Photos from the image-classification dataset "Varicose-Veins-Detection-main" in the GitHub repository Yoganand9105/Varicose-Veins-Prediction. Its 2 classes are: normal, vericose.

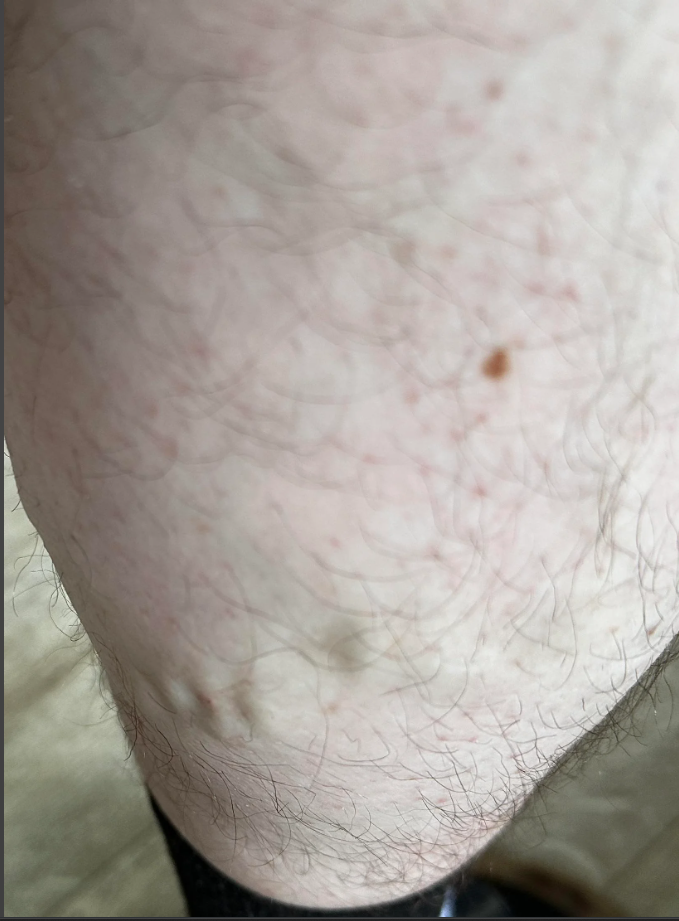
Label: vericose

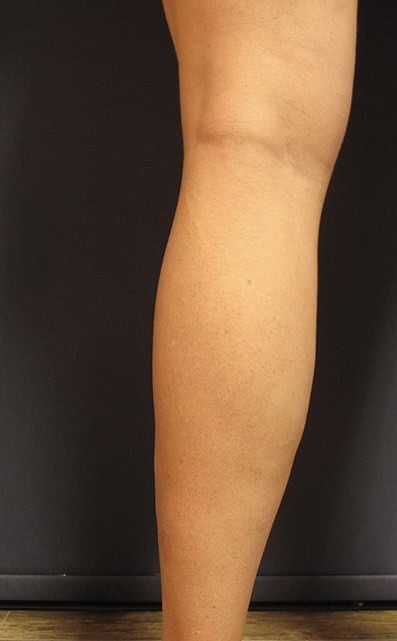
Label: normal

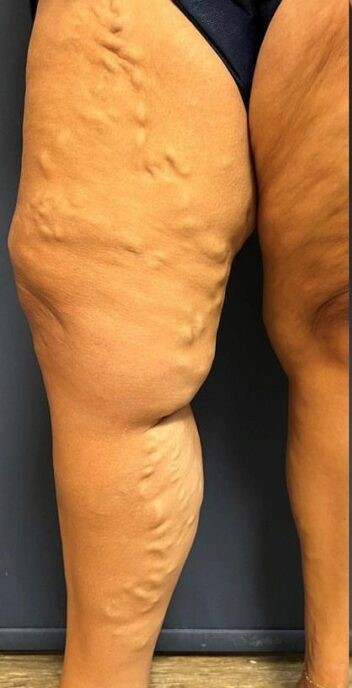
Label: vericose

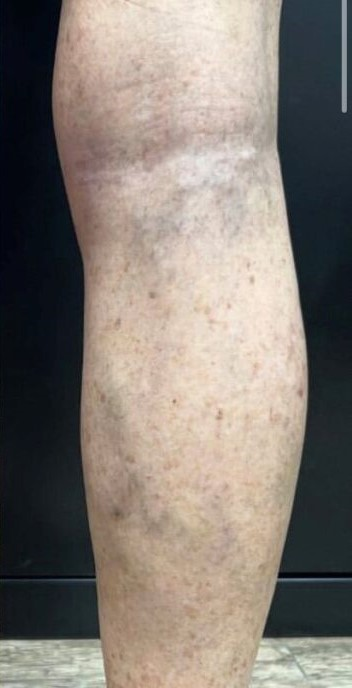
Label: normal

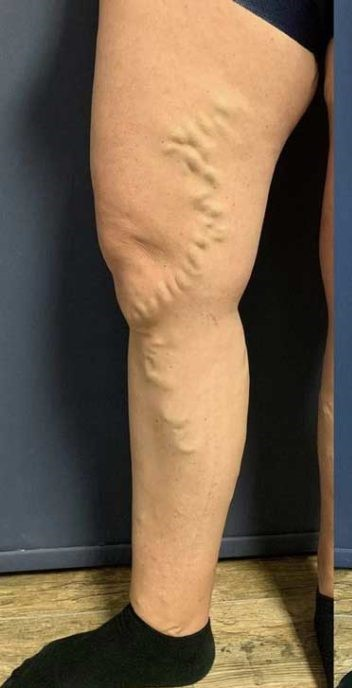
Label: vericose

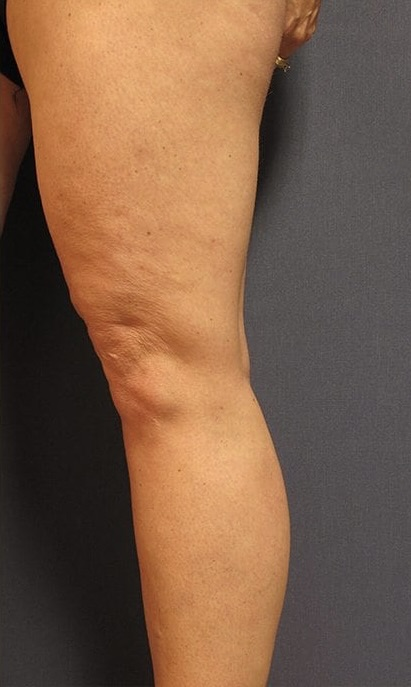
Label: normal
